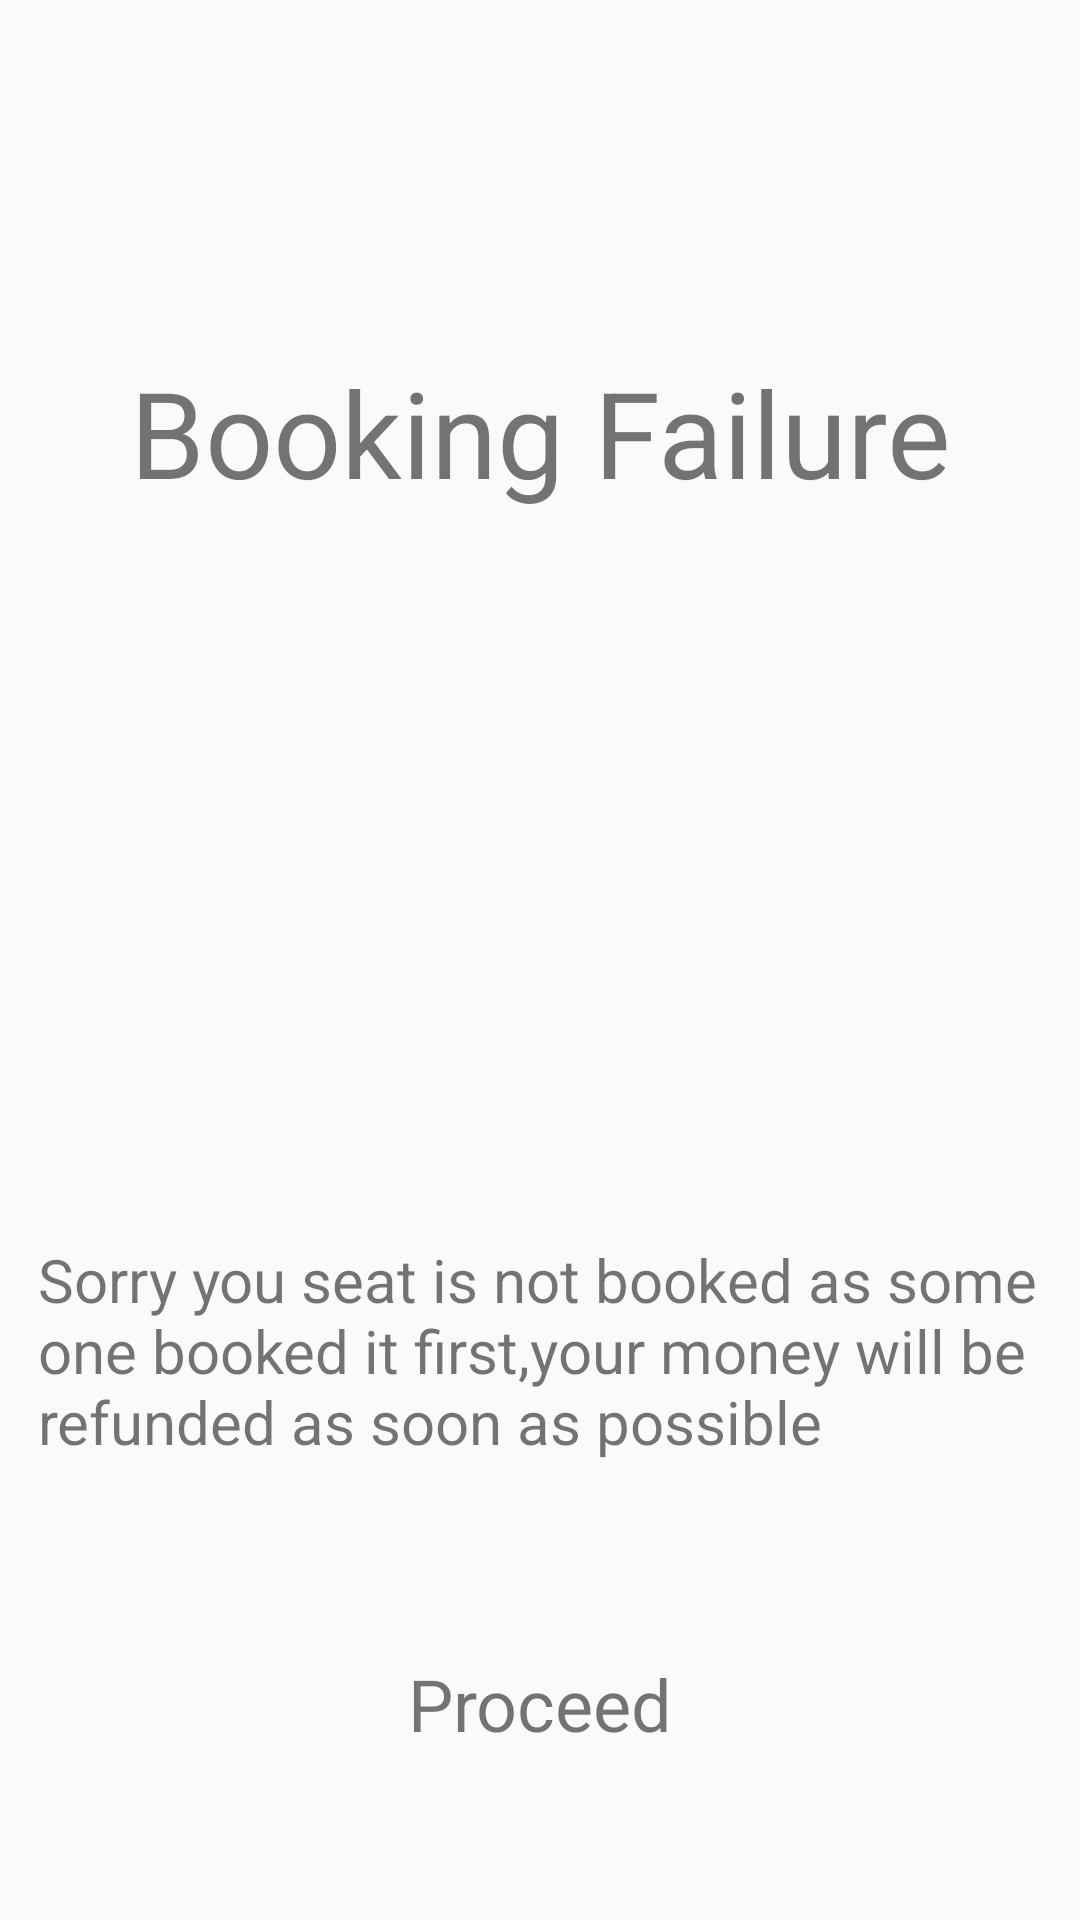

Here is an Android app screen rendered from its layout file. Give the layout XML and the strings, colors and styles it references.
<!-- AndroidManifest.xml: application theme AppTheme -->
<!-- res/layout/activity_payment_faliure.xml -->
<?xml version="1.0" encoding="utf-8"?>
<android.support.constraint.ConstraintLayout
    xmlns:android="http://schemas.android.com/apk/res/android"
    xmlns:app="http://schemas.android.com/apk/res-auto"
    xmlns:tools="http://schemas.android.com/tools"
    android:layout_width="match_parent"
    android:layout_height="match_parent">

    <TextView
        android:id="@+id/payfailure"
        android:layout_width="wrap_content"
        android:layout_height="66dp"
        android:layout_marginStart="8dp"
        android:layout_marginTop="8dp"
        android:layout_marginEnd="8dp"
        android:layout_marginBottom="8dp"
        android:text="Booking Failure"
        android:textSize="40sp"
        app:layout_constraintBottom_toTopOf="@+id/imageView3"
        app:layout_constraintEnd_toEndOf="parent"
        app:layout_constraintStart_toStartOf="parent"
        app:layout_constraintTop_toTopOf="parent"
        app:layout_constraintVertical_bias="0.952" />

    <TextView
        android:id="@+id/info"
        android:layout_width="335dp"
        android:layout_height="139dp"
        android:layout_marginStart="8dp"
        android:layout_marginEnd="8dp"
        android:layout_marginBottom="88dp"
        android:text="Sorry you seat is not booked as some one booked it first,your money will be refunded as soon as possible"
        android:textSize="20sp"
        app:layout_constraintBottom_toBottomOf="parent"
        app:layout_constraintEnd_toEndOf="parent"
        app:layout_constraintStart_toStartOf="parent" />

    <ImageView
        android:id="@+id/imageView3"
        android:layout_width="130dp"
        android:layout_height="200dp"
        android:layout_marginStart="8dp"
        android:layout_marginEnd="8dp"
        android:layout_marginBottom="16dp"
        app:layout_constraintBottom_toTopOf="@+id/info"
        app:layout_constraintEnd_toEndOf="parent"
        app:layout_constraintStart_toStartOf="parent"
        app:srcCompat="@drawable/fail" />

    <TextView
        android:id="@+id/textView12"
        android:layout_width="wrap_content"
        android:layout_height="wrap_content"
        android:layout_marginStart="8dp"
        android:layout_marginEnd="8dp"
        android:layout_marginBottom="56dp"
        android:text="Proceed"
        android:textSize="24sp"
        app:layout_constraintBottom_toBottomOf="parent"
        app:layout_constraintEnd_toEndOf="parent"
        app:layout_constraintStart_toStartOf="parent" />
</android.support.constraint.ConstraintLayout>
<!-- resources referenced by this layout -->
<resources>
  <style name="AppTheme" parent="Theme.AppCompat.Light.NoActionBar">
          
          <item name="colorPrimary">@color/colorPrimary</item>z
          <item name="colorPrimaryDark">@color/colorPrimaryDark</item>
          <item name="colorAccent">@color/colorAccent</item>
          <item name="android:windowNoTitle">true</item>
      </style>
  <color name="colorPrimary">#b31127</color>
  <color name="colorPrimaryDark">#930000</color>
  <color name="colorAccent">#36146E</color>
</resources>
